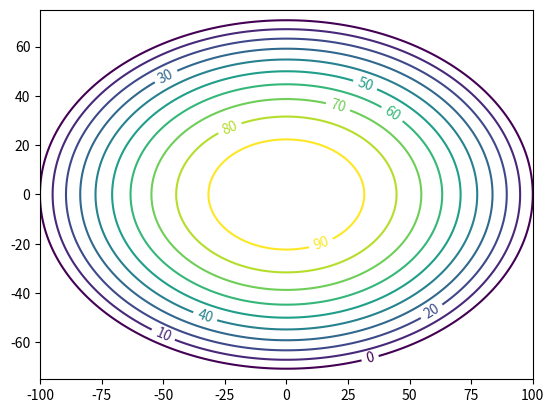
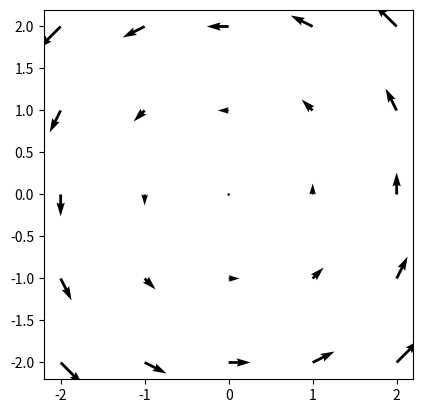

These charts were generated, in order, by the following Python code:
import matplotlib
matplotlib.use('Agg')
import numpy as np
import matplotlib.pyplot as plt    # 図をかく道具
x = np.linspace(-100, 100, 201)    # -100 から 100 まで、1 m ごとに 201 個
y = np.linspace(-75, 75, 151)      # -75 から 75 まで、1 m ごとに 151 個
X, Y = np.meshgrid(x, y)
H = 100 - 0.01*X**2 - 0.02*Y**2
c = plt.contour(X, Y, H, levels=range(0, 100, 10))  # 0, 10, …, 90 m の等高線
plt.clabel(c)                      # 線に高さの数字をつける
plt.gca().set_aspect('equal')      # 東西と南北の 1 m を同じ長さに
plt.savefig('k3.png')
x = np.arange(-2, 3)               # -2, -1, 0, 1, 2
y = np.arange(-2, 3)
X, Y = np.meshgrid(x, y)
U = -Y                             # 矢印の x 成分（うずの場 (-y, x)）
V = X                              # 矢印の y 成分
plt.figure()
plt.quiver(X, Y, U, V)             # 点 (X, Y) に矢印 (U, V) をかく
plt.gca().set_aspect('equal')
plt.savefig('k4.png')
print(U); print(V)
